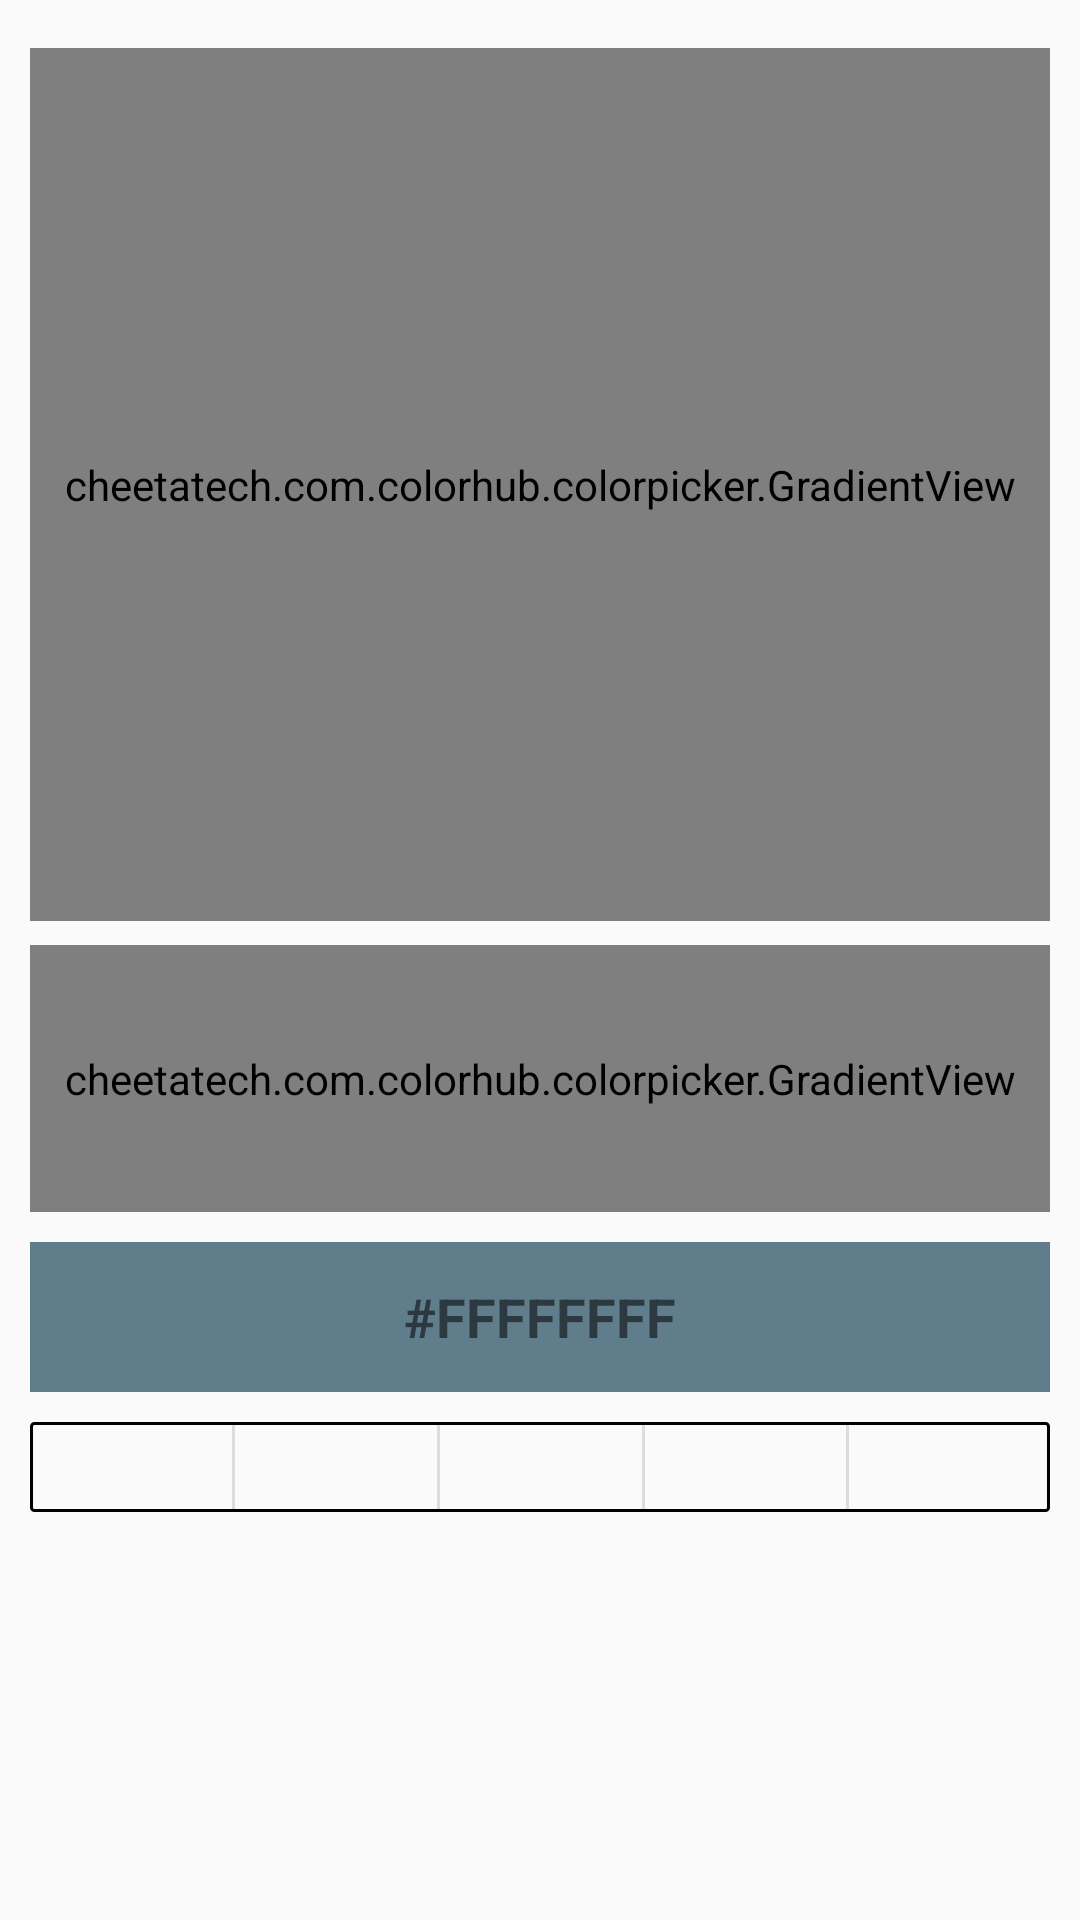

Reconstruct the res/layout file that produces this screen, plus the resources it refers to.
<!-- AndroidManifest.xml: application theme AppTheme -->
<!-- res/layout/fragment_color_picker2.xml -->
<RelativeLayout xmlns:android="http://schemas.android.com/apk/res/android"
    xmlns:tools="http://schemas.android.com/tools"
    xmlns:app="http://schemas.android.com/apk/res-auto"
    android:layout_width="match_parent"
    android:layout_height="match_parent"
    android:paddingBottom="@dimen/activity_vertical_margin"
    android:paddingLeft="10dp"
    android:paddingRight="10dp"
    android:paddingTop="@dimen/activity_vertical_margin"
    >


    <LinearLayout
        android:layout_width="match_parent"
        android:layout_height="match_parent"
        android:orientation="vertical"
        android:paddingBottom="115dp"
        >

    <LinearLayout
        android:id="@+id/pickerLayout"
        android:layout_marginTop="0dp"
        android:layout_width="match_parent"
        android:layout_height="wrap_content"
        android:orientation="vertical"
        android:layout_marginBottom="0dp"
        android:layout_weight="1"
        >


        <cheetatech.com.colorhub.colorpicker.GradientView
            android:id="@+id/top"
            app:radius="@dimen/radius"
            app:pointerDrawable="@drawable/pointer_simple"
            app:lockPointerInBounds="true"
            android:background="@drawable/gradient_background"

            android:paddingRight="@dimen/gap_small"
            android:paddingLeft="@dimen/gap_small"
            android:layout_width="match_parent"
            android:layout_height="match_parent"
            android:layout_weight="1"/>

        <cheetatech.com.colorhub.colorpicker.GradientView
            android:id="@+id/bottom"
            android:background="@drawable/gradient_background"
            android:layout_marginTop="8dp"
            android:padding="@dimen/gap_small"
            app:lockPointerInBounds="false"
            app:radius="@dimen/radius"
            app:pointerDrawable="@drawable/pointer_arrows"
            android:layout_width="match_parent"
            android:layout_height="match_parent"
            android:layout_weight="3"

            />


    </LinearLayout>

        <LinearLayout
            android:layout_width="match_parent"
            android:layout_height="100dp"
            android:orientation="vertical"
            android:background="@android:color/transparent"
            android:layout_below="@+id/pickerLayout"
            android:layout_marginBottom="5dp"

            >
            <LinearLayout
                android:layout_width="match_parent"
                android:layout_height="match_parent"
                android:id="@+id/colorLinearLayout"
                android:layout_marginTop="10dp"
                android:layout_weight="1"
                >
                <RelativeLayout
                    android:layout_width="match_parent"
                    android:layout_height="wrap_content"
                    android:id="@id/colorView"
                    android:background="@color/colorDrawerText"
                    android:layout_above="@+id/keyboardLayout"
                    android:elevation="2dp"
                    >
                    <TextView
                        android:id="@+id/color"
                        android:text="#FFFFFFFF"
                        android:textStyle="bold"
                        android:textSize="18sp"
                        android:gravity="center"
                        android:layout_width="match_parent"
                        android:layout_height="match_parent"
                        android:textAllCaps="true"
                        android:layout_centerInParent="true"
                        />

                </RelativeLayout>


            </LinearLayout>


            <LinearLayout

                android:id="@+id/imageLinearLayout"
                android:layout_marginTop="10dp"
                android:layout_marginLeft="0dp"
                android:layout_width="fill_parent"
                android:paddingRight="0dp"
                android:layout_height="30dp"
                android:background="@drawable/border_shape"
                android:orientation="horizontal"
                android:divider="?android:dividerVertical"
                android:showDividers="middle"
                >
                <View
                    android:layout_width="match_parent"
                    android:layout_height="match_parent"
                    android:layout_marginLeft="1dp"
                    android:layout_marginBottom="1dp"
                    android:layout_marginTop="1dp"
                    android:id="@+id/color1"
                    android:layout_weight="1"
                    android:background="@android:color/transparent"
                    />
                <View
                    android:layout_width="match_parent"
                    android:layout_height="match_parent"
                    android:id="@+id/color2"
                    android:layout_weight="1"
                    android:layout_marginBottom="1dp"
                    android:layout_marginTop="1dp"
                    android:background="@android:color/transparent"
                    />

                <View
                    android:layout_width="match_parent"
                    android:layout_height="match_parent"
                    android:id="@+id/color3"
                    android:layout_weight="1"
                    android:layout_marginBottom="1dp"
                    android:layout_marginTop="1dp"
                    android:background="@android:color/transparent"
                    />

                <View
                    android:layout_width="match_parent"
                    android:layout_height="match_parent"
                    android:id="@+id/color4"
                    android:layout_weight="1"
                    android:layout_marginBottom="1dp"
                    android:layout_marginTop="1dp"
                    android:background="@android:color/transparent"
                    />

                <View
                    android:layout_width="match_parent"
                    android:layout_height="match_parent"
                    android:id="@+id/color5"
                    android:layout_weight="1"
                    android:layout_marginBottom="1dp"
                    android:layout_marginTop="1dp"
                    android:layout_marginRight="1dp"
                    android:background="@android:color/transparent"
                    />

            </LinearLayout>


        </LinearLayout>


    </LinearLayout>

</RelativeLayout>
<!-- resources referenced by this layout -->
<resources>
  <color name="colorDrawerText">#607D8B</color>
  <dimen name="activity_vertical_margin">16dp</dimen>
  <dimen name="gap_small">5dp</dimen>
  <dimen name="radius">3dp</dimen>
  <!-- drawable border_shape (drawable-xhdpi) -->
  <?xml version="1.0" encoding="utf-8"?>
  <selector xmlns:android="http://schemas.android.com/apk/res/android">
      <item android:state_pressed="false" android:state_focused="false">
      <shape>
          <solid android:color="@android:color/transparent" />
          <stroke android:width="1dip" android:color="@color/black"/>
          <corners android:radius="1dp" />
      </shape>
      </item>
  </selector>
  <style name="AppTheme" parent="Theme.AppCompat.Light.DarkActionBar">
          
          <item name="colorPrimary">@color/colorPrimary</item>
          <item name="colorPrimaryDark">@color/colorPrimaryDark</item>
          <item name="colorAccent">@color/colorAccent</item>
      </style>
  <color name="black">#000000</color>
  <color name="colorPrimary">@color/redpc</color>
  <color name="colorPrimaryDark">@color/redsc</color>
  <color name="colorAccent">#FFC107</color>
  <color name="redpc">#F44336</color>
  <color name="redsc">#D32f2f</color>
</resources>
